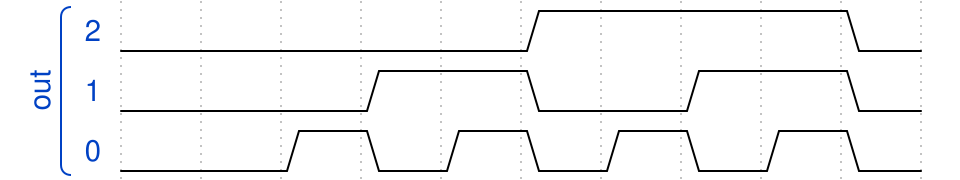

The timing diagram above was drawn with WaveDrom. Write its source.

{
    "signal": [
        [
            "out",
            {
                "wave": "0....1...0",
                "data": [],
                "name": "2"
            },
            {
                "wave": "0..1.0.1.0",
                "data": [],
                "name": "1"
            },
            {
                "wave": "0.10101010",
                "data": [],
                "name": "0"
            }
        ]
    ]
}